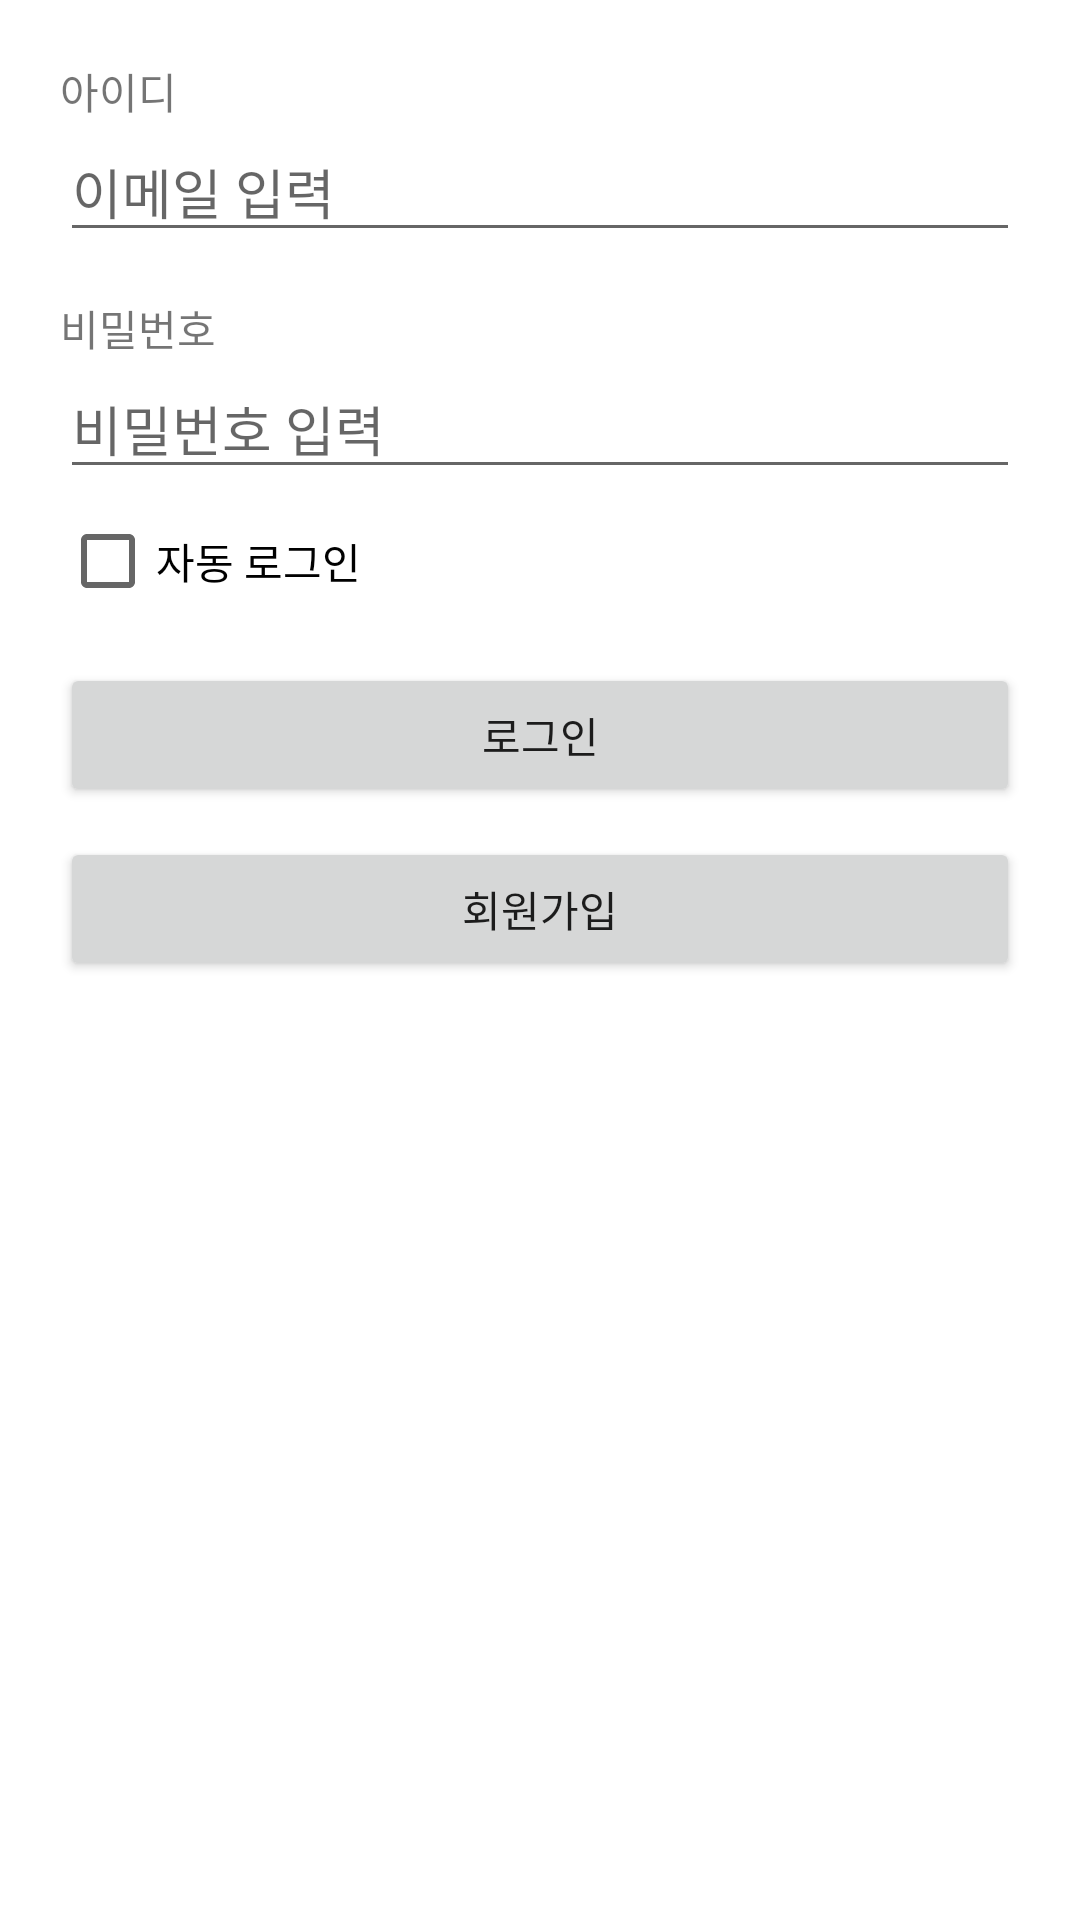

Android layout source for this screen:
<!-- AndroidManifest.xml: application theme Theme.Retrofit_Practice_20220726 -->
<!-- res/layout/activity_login.xml -->
<?xml version="1.0" encoding="utf-8"?>
<layout>

    <LinearLayout xmlns:android="http://schemas.android.com/apk/res/android"
        xmlns:app="http://schemas.android.com/apk/res-auto"
        xmlns:tools="http://schemas.android.com/tools"
        android:layout_width="match_parent"
        android:layout_height="match_parent"
        android:orientation="vertical"
        android:padding="20dp"
        tools:context=".LoginActivity">

        <TextView
            android:layout_width="wrap_content"
            android:layout_height="wrap_content"
            android:text="아이디"/>

        <EditText
            android:id="@+id/emailEdt"
            android:layout_width="match_parent"
            android:layout_height="wrap_content"
            android:hint="이메일 입력"
            android:inputType="textEmailAddress"
            android:imeOptions="actionNext"
            android:maxLines="1"/>

        <TextView
            android:layout_width="wrap_content"
            android:layout_height="wrap_content"
            android:layout_marginTop="15dp"
            android:text="비밀번호"/>

        <EditText
            android:id="@+id/passwordEdt"
            android:layout_width="match_parent"
            android:layout_height="wrap_content"
            android:hint="비밀번호 입력"
            android:inputType="textPassword"
            android:imeOptions="actionDone"
            android:maxLines="1"/>

        <CheckBox
            android:id="@+id/autoLoginCb"
            android:layout_width="wrap_content"
            android:layout_height="wrap_content"
            android:text="자동 로그인"/>

        <Button
            android:id="@+id/loginBtn"
            android:layout_width="match_parent"
            android:layout_height="wrap_content"
            android:layout_marginTop="10dp"
            android:text="로그인"/>

        <Button
            android:id="@+id/signUpBtn"
            android:layout_width="match_parent"
            android:layout_height="wrap_content"
            android:layout_marginTop="10dp"
            android:text="회원가입"/>



    </LinearLayout>
</layout>
<!-- resources referenced by this layout -->
<resources>
  <style name="Theme.Retrofit_Practice_20220726" parent="Theme.MaterialComponents.DayNight.DarkActionBar">
          
          <item name="colorPrimary">@color/purple_500</item>
          <item name="colorPrimaryVariant">@color/purple_700</item>
          <item name="colorOnPrimary">@color/white</item>
          
          <item name="colorSecondary">@color/teal_200</item>
          <item name="colorSecondaryVariant">@color/teal_700</item>
          <item name="colorOnSecondary">@color/black</item>
          
          <item name="android:statusBarColor" tools:targetApi="l">?attr/colorPrimaryVariant</item>
          
      </style>
  <!-- not gathered from this repository: default colours our renderer supplied (Android Studio template values) -->
  <color name="purple_500">#FF6200EE</color>
  <color name="purple_700">#FF3700B3</color>
  <color name="teal_200">#FF03DAC5</color>
  <color name="teal_700">#FF018786</color>
  <color name="black">#FF000000</color>
  <color name="white">#FFFFFFFF</color>
</resources>
